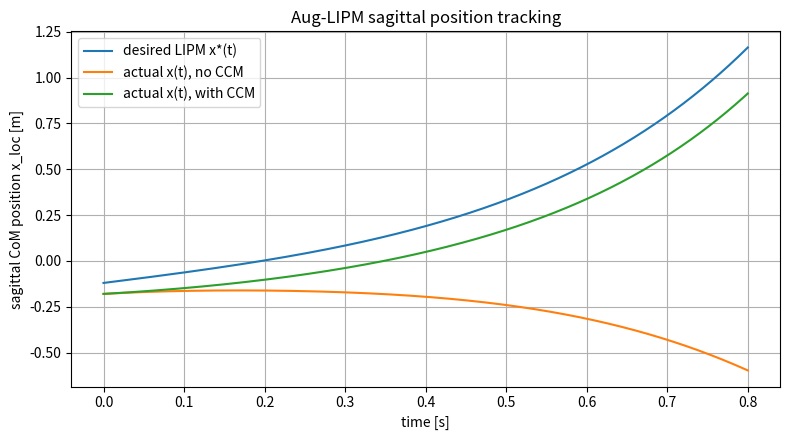
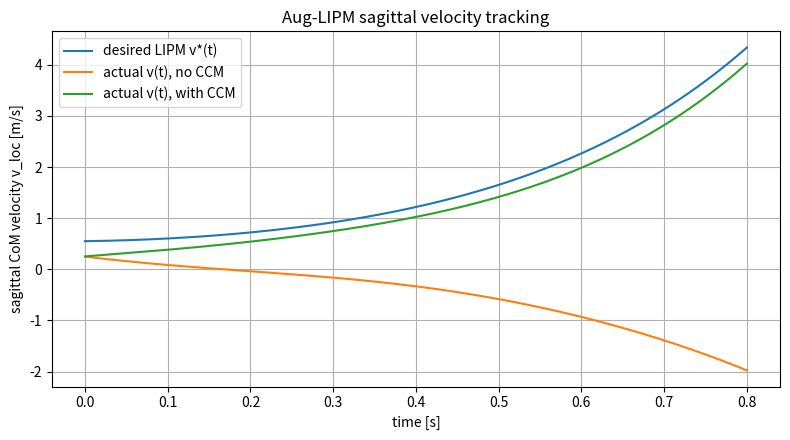
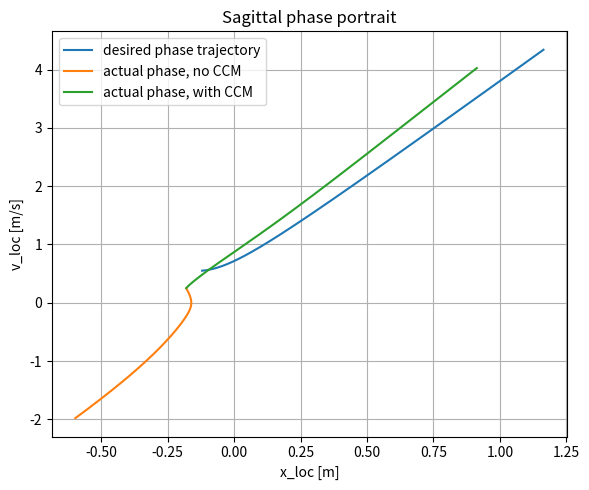
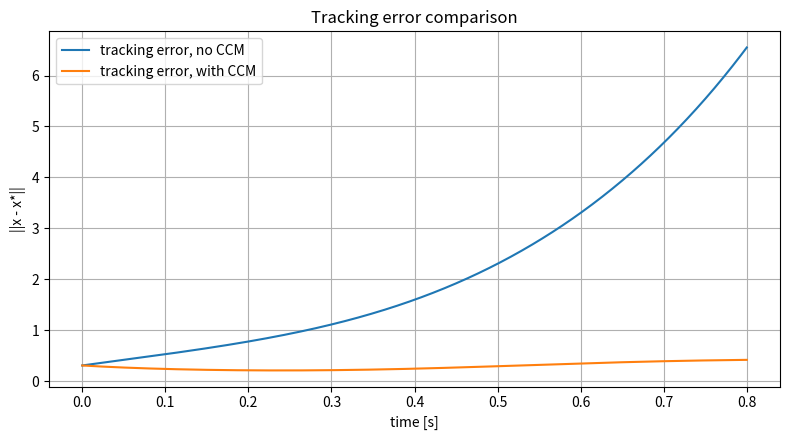
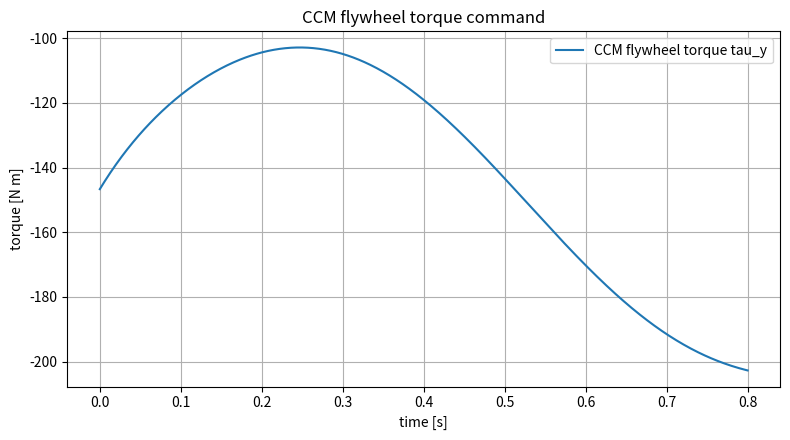
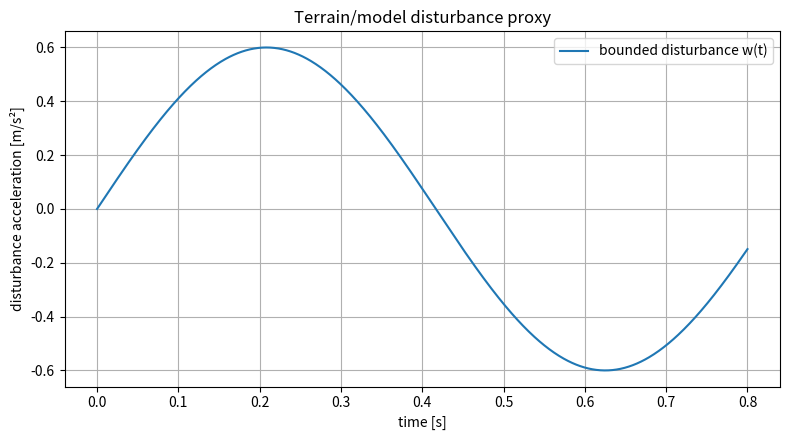

Here is the Python script that generated these plots, in order:
import numpy as np
import matplotlib.pyplot as plt


# ============================================================
# Augmented LIPM + CCM-like flywheel torque demo
# Inspired by:
# Probabilistically-Safe Bipedal Navigation over Uncertain Terrain
# via Conformal Prediction and Contraction Analysis
#
# This is NOT yet MuJoCo.
# This is the reduced-order sagittal dynamics layer.
# ============================================================


def lipm_reference(t, x0, v0, uf, omega):
    """
    Nominal LIPM closed-form trajectory.

    Paper form:
        x(t) = x0 + sinh(omega t)/omega * v0
               + (1 - cosh(omega t)) * uf

        v(t) = cosh(omega t) * v0
               - omega sinh(omega t) * uf

    Here x is sagittal CoM position relative to stance foot.
    uf is the sagittal foot placement relative to CoM.
    """

    x_ref = x0 + np.sinh(omega * t) / omega * v0 + (1.0 - np.cosh(omega * t)) * uf
    v_ref = np.cosh(omega * t) * v0 - omega * np.sinh(omega * t) * uf

    return np.array([x_ref, v_ref])


def disturbance(t):
    """
    Bounded terrain/model disturbance.

    In the paper, terrain uncertainty enters the Aug-LIPM
    through w_terrain. Here we use a bounded sinusoidal disturbance
    to imitate terrain-induced sagittal acceleration mismatch.
    """
    return 0.6 * np.sin(2.0 * np.pi * 1.2 * t)


def simulate(use_ccm=True):
    # -----------------------------
    # Physical / LIPM parameters
    # -----------------------------
    g = 9.81
    zH = 0.9
    omega = np.sqrt(g / zH)

    m = 50.0  # simplified humanoid mass proxy [kg]

    # One walking step duration
    T_step = 0.8

    # Integration
    dt = 0.001
    t_grid = np.arange(0.0, T_step + dt, dt)

    # Desired initial local sagittal state
    x0_ref = -0.12
    v0_ref = 0.55

    # Foot placement input
    uf = -0.02

    # Actual initial state is perturbed from nominal
    x = np.array([-0.18, 0.25], dtype=float)

    # -----------------------------
    # Aug-LIPM matrices
    # xdot = A x + B tau_y + Bw w
    # -----------------------------
    A = np.array([
        [0.0, 1.0],
        [omega**2, 0.0]
    ])

    B = np.array([
        [0.0],
        [-omega**2 / (m * g)]
    ])

    Bw = np.array([
        [0.0],
        [1.0]
    ])

    # -----------------------------
    # CCM-like gain
    # -----------------------------
    # In the paper:
    # tau_y = -1/2 rho B^T M (x - x*)
    #
    # Here we choose M and rho manually first.
    # Later, we can compute M from an SDP.
    M = np.array([
        [40.0, 4.0],
        [4.0, 8.0]
    ])

    rho = 5000.0

    xs = []
    xrefs = []
    taus = []
    errors = []
    ws = []

    for t in t_grid:
        x_ref = lipm_reference(t, x0_ref, v0_ref, uf, omega)
        e = x - x_ref

        if use_ccm:
            tau_y = -0.5 * rho * (B.T @ M @ e.reshape(2, 1)).item()
        else:
            tau_y = 0.0

        w = disturbance(t)

        xdot = A @ x + (B.flatten() * tau_y) + (Bw.flatten() * w)

        # Euler integration is enough for this first reduced-order demo
        x = x + dt * xdot

        xs.append(x.copy())
        xrefs.append(x_ref.copy())
        taus.append(tau_y)
        errors.append(np.linalg.norm(e))
        ws.append(w)

    return {
        "t": t_grid,
        "x": np.array(xs),
        "xref": np.array(xrefs),
        "tau": np.array(taus),
        "error": np.array(errors),
        "w": np.array(ws),
        "omega": omega,
        "T_step": T_step,
    }


def main():
    no_ccm = simulate(use_ccm=False)
    with_ccm = simulate(use_ccm=True)

    t = with_ccm["t"]

    print("Aug-LIPM + CCM demo completed.")
    print(f"omega = {with_ccm['omega']:.3f} rad/s")
    print(f"T_step = {with_ccm['T_step']:.3f} s")
    print()
    print(f"Final tracking error without CCM = {no_ccm['error'][-1]:.4f}")
    print(f"Final tracking error with CCM    = {with_ccm['error'][-1]:.4f}")
    print(f"Max |tau_y| with CCM             = {np.max(np.abs(with_ccm['tau'])):.4f} N m")

    # ------------------------------------------------------------
    # Plot 1: sagittal position
    # ------------------------------------------------------------
    plt.figure(figsize=(8, 4.5))
    plt.plot(t, with_ccm["xref"][:, 0], label="desired LIPM x*(t)")
    plt.plot(t, no_ccm["x"][:, 0], label="actual x(t), no CCM")
    plt.plot(t, with_ccm["x"][:, 0], label="actual x(t), with CCM")
    plt.xlabel("time [s]")
    plt.ylabel("sagittal CoM position x_loc [m]")
    plt.title("Aug-LIPM sagittal position tracking")
    plt.grid(True)
    plt.legend()
    plt.tight_layout()

    # ------------------------------------------------------------
    # Plot 2: sagittal velocity
    # ------------------------------------------------------------
    plt.figure(figsize=(8, 4.5))
    plt.plot(t, with_ccm["xref"][:, 1], label="desired LIPM v*(t)")
    plt.plot(t, no_ccm["x"][:, 1], label="actual v(t), no CCM")
    plt.plot(t, with_ccm["x"][:, 1], label="actual v(t), with CCM")
    plt.xlabel("time [s]")
    plt.ylabel("sagittal CoM velocity v_loc [m/s]")
    plt.title("Aug-LIPM sagittal velocity tracking")
    plt.grid(True)
    plt.legend()
    plt.tight_layout()

    # ------------------------------------------------------------
    # Plot 3: phase portrait
    # ------------------------------------------------------------
    plt.figure(figsize=(6, 5))
    plt.plot(with_ccm["xref"][:, 0], with_ccm["xref"][:, 1], label="desired phase trajectory")
    plt.plot(no_ccm["x"][:, 0], no_ccm["x"][:, 1], label="actual phase, no CCM")
    plt.plot(with_ccm["x"][:, 0], with_ccm["x"][:, 1], label="actual phase, with CCM")
    plt.xlabel("x_loc [m]")
    plt.ylabel("v_loc [m/s]")
    plt.title("Sagittal phase portrait")
    plt.grid(True)
    plt.legend()
    plt.tight_layout()

    # ------------------------------------------------------------
    # Plot 4: tracking error
    # ------------------------------------------------------------
    plt.figure(figsize=(8, 4.5))
    plt.plot(t, no_ccm["error"], label="tracking error, no CCM")
    plt.plot(t, with_ccm["error"], label="tracking error, with CCM")
    plt.xlabel("time [s]")
    plt.ylabel("||x - x*||")
    plt.title("Tracking error comparison")
    plt.grid(True)
    plt.legend()
    plt.tight_layout()

    # ------------------------------------------------------------
    # Plot 5: CCM torque and disturbance
    # ------------------------------------------------------------
    plt.figure(figsize=(8, 4.5))
    plt.plot(t, with_ccm["tau"], label="CCM flywheel torque tau_y")
    plt.xlabel("time [s]")
    plt.ylabel("torque [N m]")
    plt.title("CCM flywheel torque command")
    plt.grid(True)
    plt.legend()
    plt.tight_layout()

    plt.figure(figsize=(8, 4.5))
    plt.plot(t, with_ccm["w"], label="bounded disturbance w(t)")
    plt.xlabel("time [s]")
    plt.ylabel("disturbance acceleration [m/s²]")
    plt.title("Terrain/model disturbance proxy")
    plt.grid(True)
    plt.legend()
    plt.tight_layout()

    plt.show()


if __name__ == "__main__":
    main()
